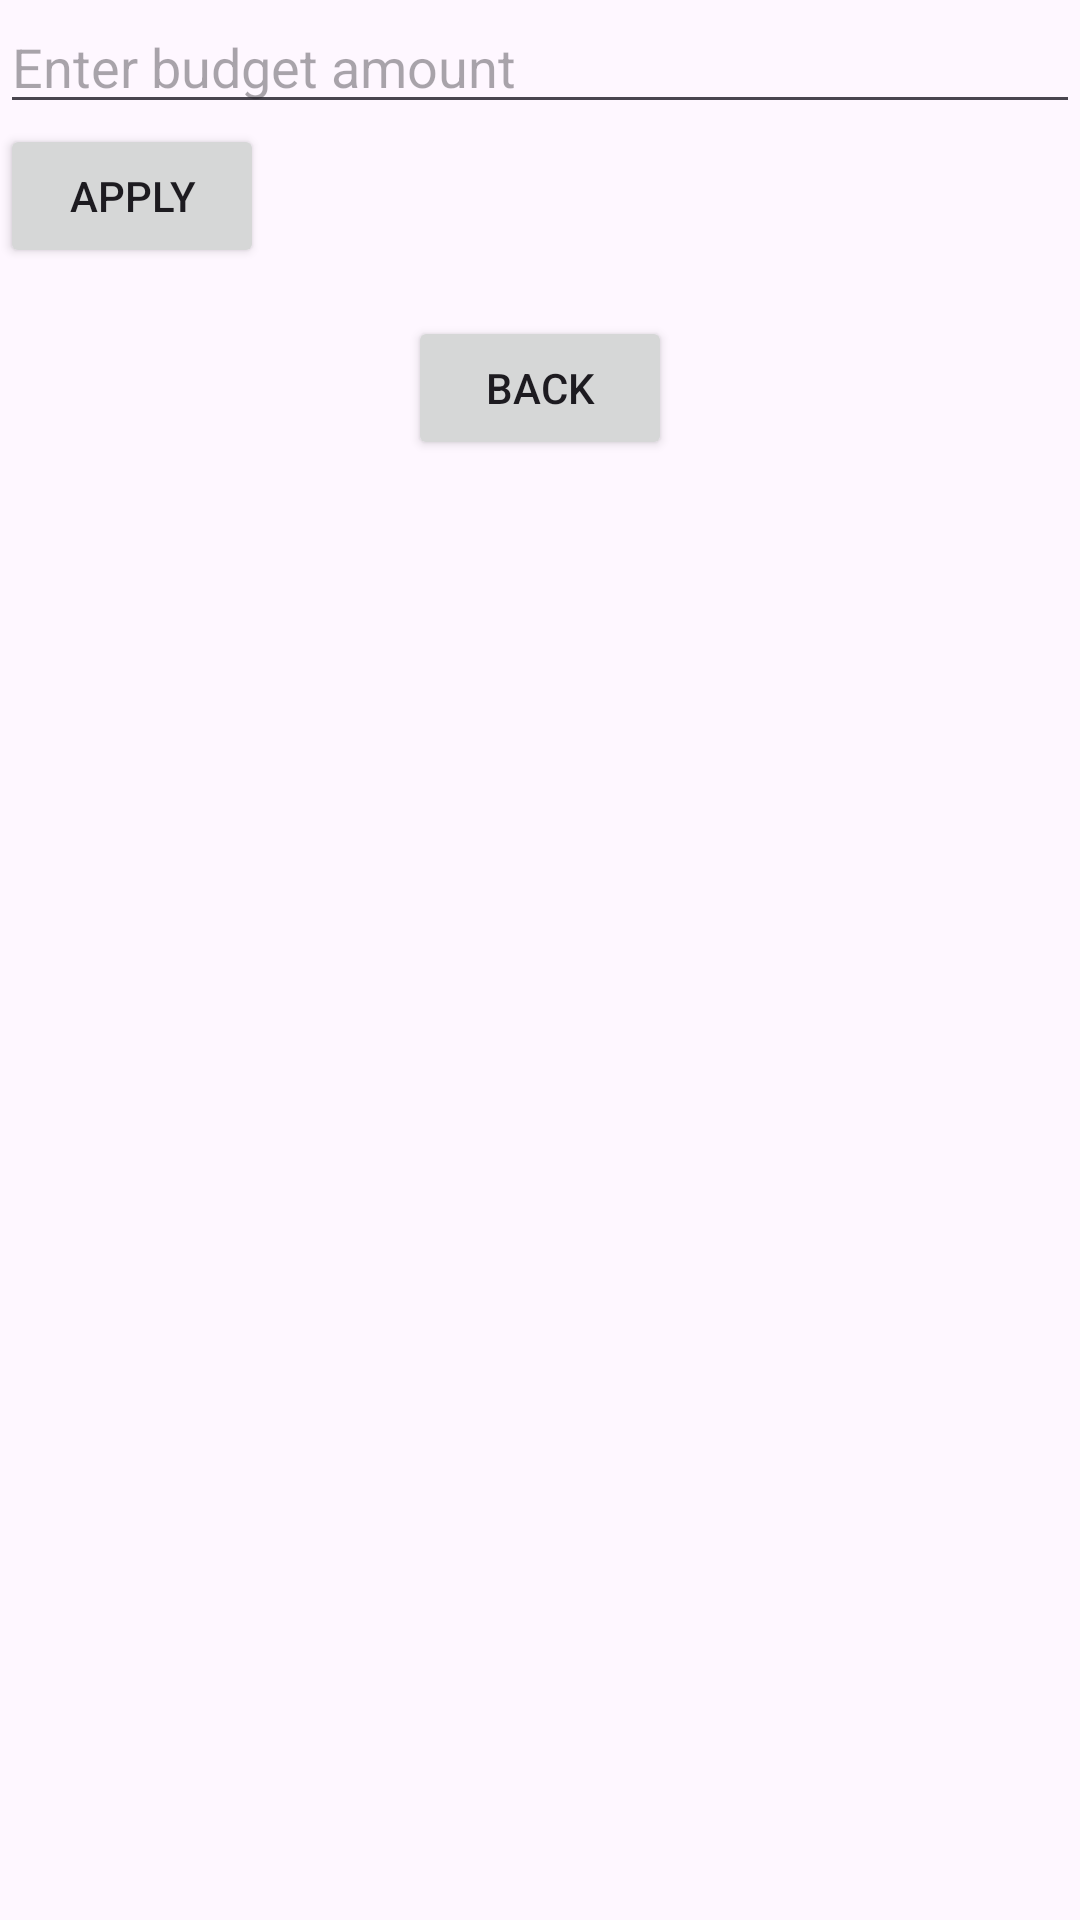

Android layout source for this screen:
<!-- AndroidManifest.xml: application theme Theme.BudgetBuddy -->
<!-- res/layout/change_budget.xml -->
<?xml version="1.0" encoding="utf-8"?>
<RelativeLayout xmlns:android="http://schemas.android.com/apk/res/android"
    android:layout_width="match_parent"
    android:layout_height="match_parent">

    <EditText
        android:id="@+id/edit_text_new_budget"
        android:layout_width="match_parent"
        android:layout_height="wrap_content"
        android:hint="Enter budget amount"
        android:text=""
        android:inputType="number" />

    <Button
        android:id="@+id/button_apply_changes"
        android:layout_width="wrap_content"
        android:layout_height="wrap_content"
        android:layout_below="@id/edit_text_new_budget"
        android:text="Apply" />

    <Button
        android:id="@+id/button_back"
        android:layout_width="wrap_content"
        android:layout_height="wrap_content"
        android:layout_below="@id/button_apply_changes"
        android:text="Back"
        android:layout_centerHorizontal="true"
        android:layout_marginTop="16dp"/>

</RelativeLayout>
<!-- resources referenced by this layout -->
<resources>
  <style name="Theme.BudgetBuddy" parent="Base.Theme.BudgetBuddy" />
  <style name="Base.Theme.BudgetBuddy" parent="Theme.Material3.DayNight.NoActionBar">
          
          <item name="colorPrimary">@color/orange</item>
      </style>
  <color name="orange">#FF5722</color>
</resources>
